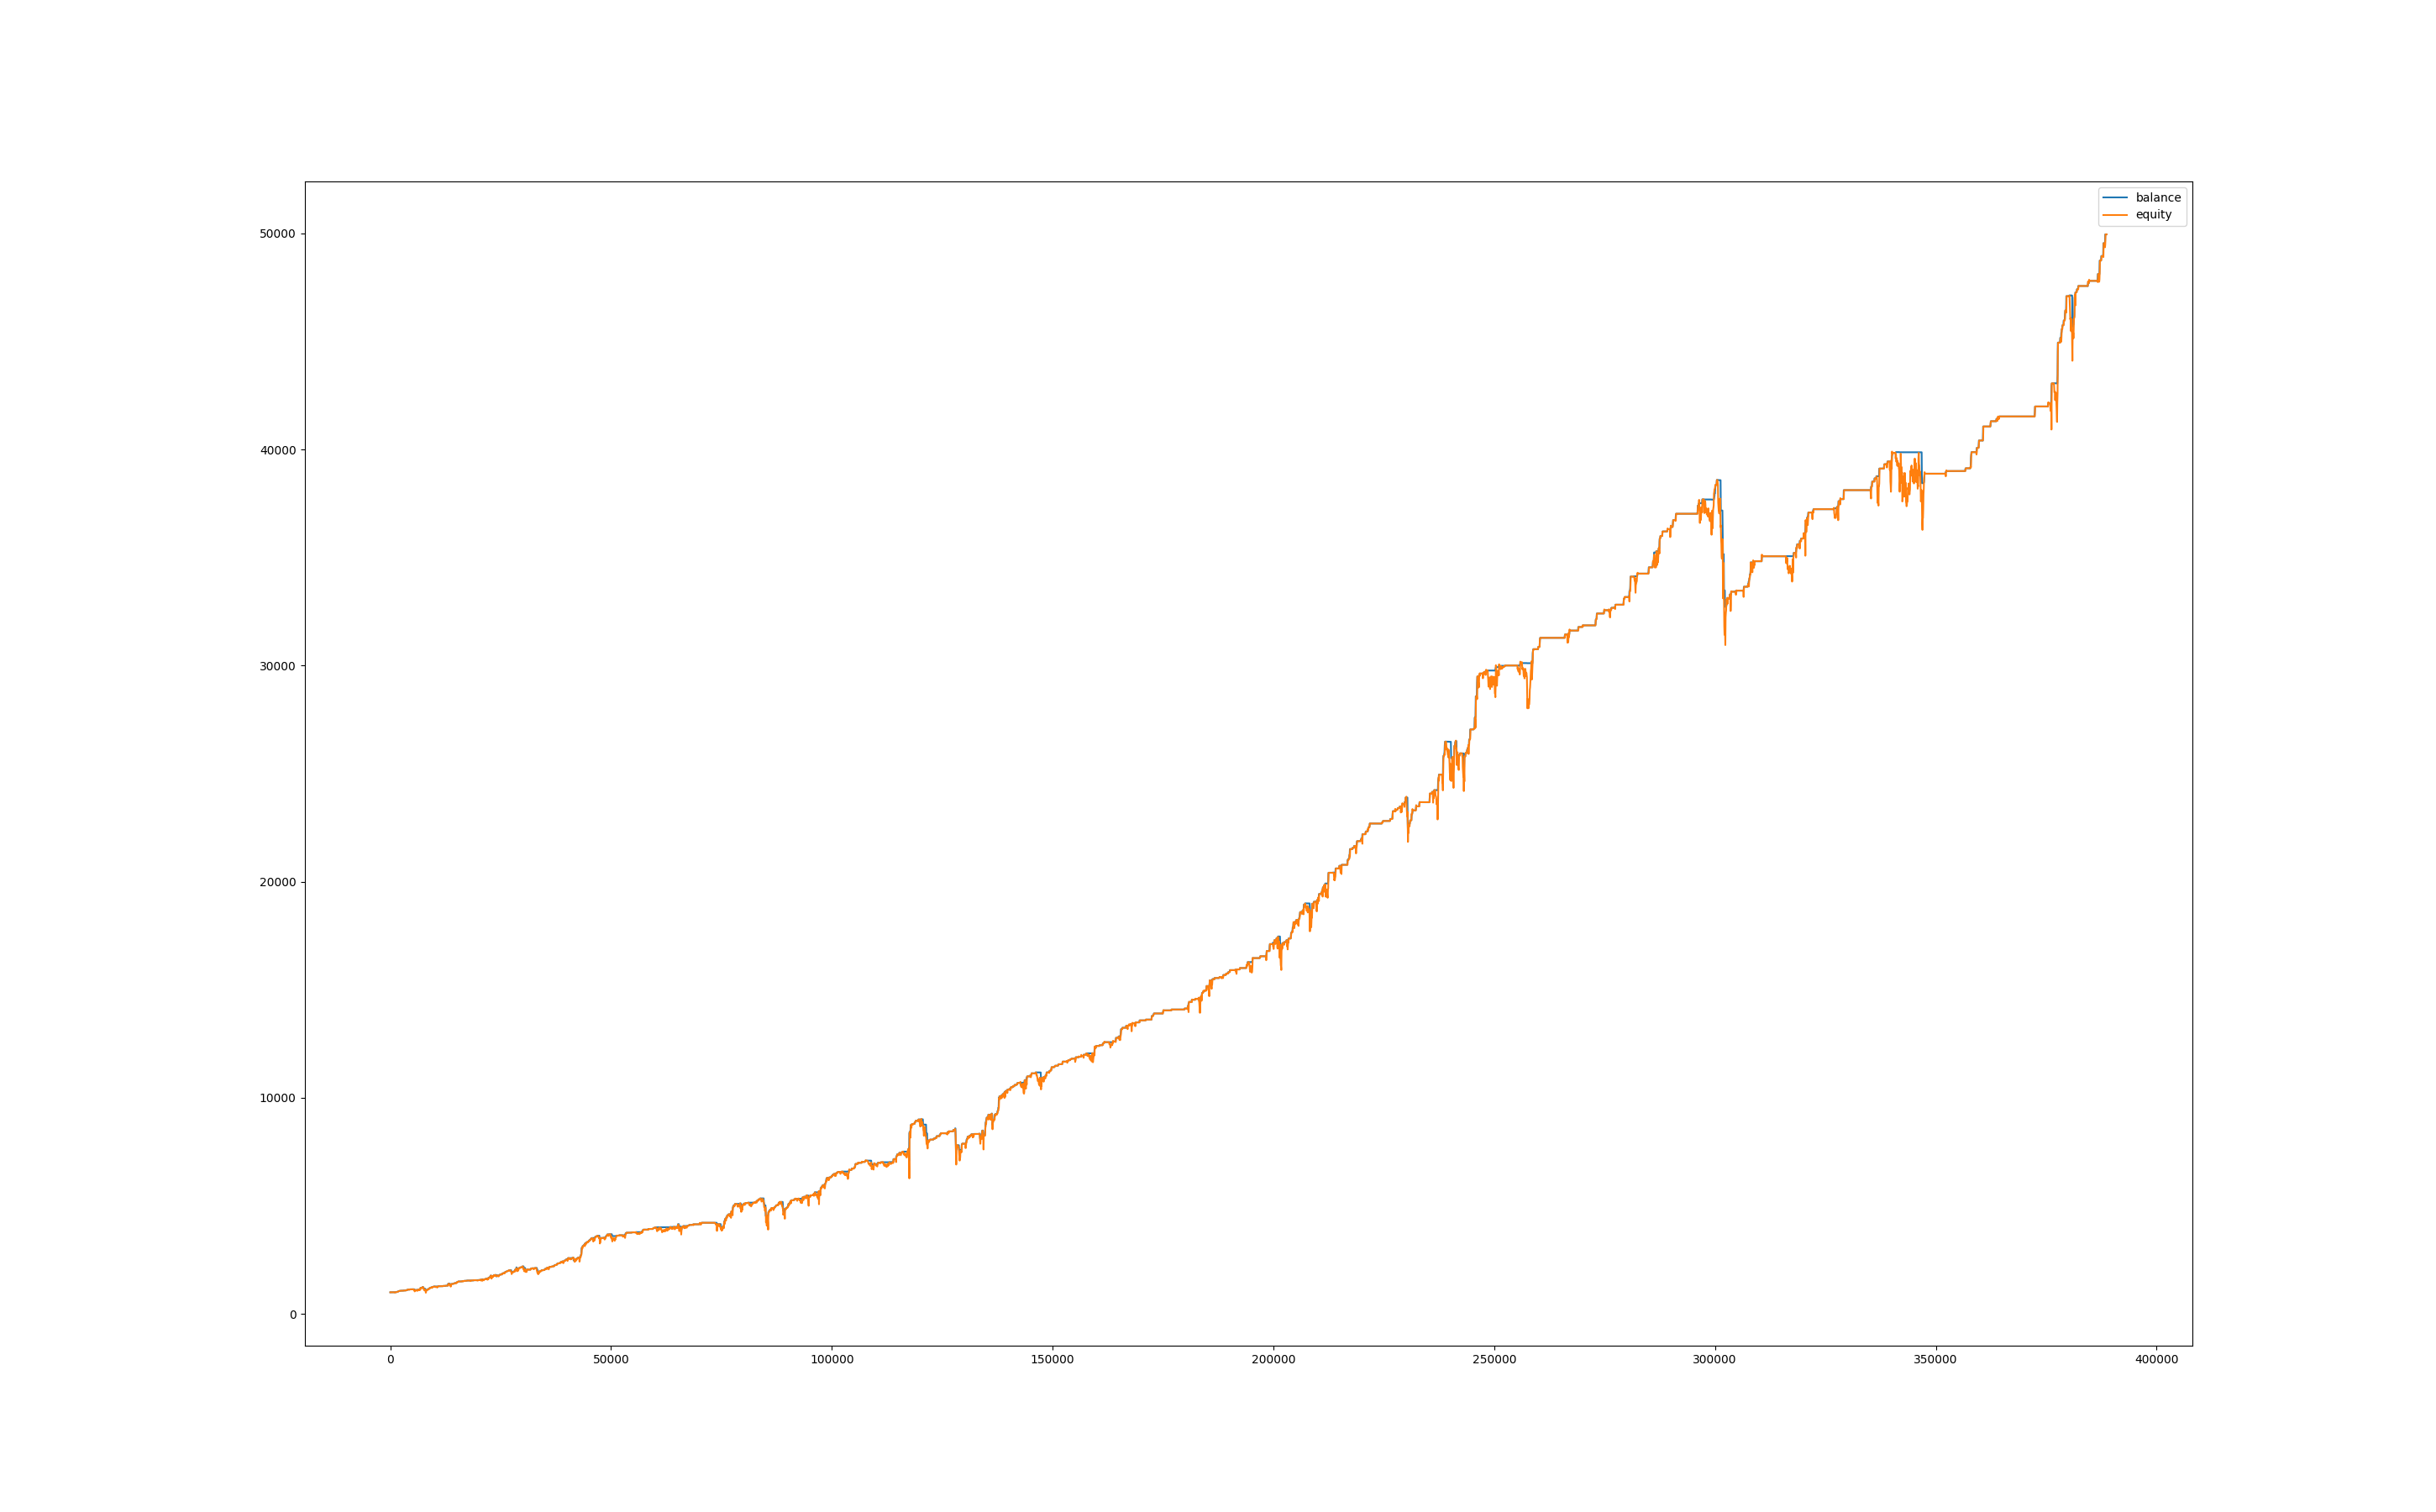

The data file committed next to this chart (first rows):
, balance, equity, balance_btc, equity_btc
0, 999.8, 1000, 0.0, 0.0
60, 999.8, 997.9, 0.0, -1.995
120, 1003, 995.8, 0.0, -4.052
180, 1003, 1003, 0.0, 0.0
240, 1003, 1003, 0.0, 0.0
300, 1003, 1003, 0.0, 0.0
360, 1003, 1003, 0.0, 0.0
420, 1003, 1003, 0.0, 0.0
480, 1003, 1003, 0.0, 0.0
540, 1003, 1003, 0.0, 0.0
600, 1003, 1003, 0.0, 0.0
660, 1003, 1003, 0.0, 0.0
720, 1003, 1003, 0.0, 0.0
780, 1003, 1003, 0.0, 0.0
840, 1003, 1003, 0.0, 0.0
900, 1003, 1003, 0.0, 0.0
960, 1003, 992, 0.0, -10.68
1020, 1003, 988.2, 0.0, -14.48
1080, 1004, 992.2, 0.0, -10.49
1140, 1006, 1006, 0.0, 2.333
1200, 1006, 1006, 0.0, 0.0
1260, 1006, 1006, 0.0, 0.0
1320, 1006, 1006, 0.0, 0.0
1380, 1006, 1006, 0.0, 0.0
1440, 1018, 1016, 0.0, 9.867
1500, 1018, 1018, 0.0, 0.0
1560, 1019, 1018, 0.0, 0.0
1620, 1027, 1025, 0.0, 6.722
1680, 1030, 1027, 0.0, 0.0
1740, 1032, 1032, 0.0, 2.062
1800, 1040, 1038, 0.0, 6.628
1860, 1052, 1040, 0.0, 0.0
1920, 1055, 1052, 0.0, 0.0
1980, 1056, 1054, 0.0, -0.3394
2040, 1062, 1059, 0.0, 3.417
2100, 1067, 1068, 0.0, 5.704
2160, 1067, 1067, 0.0, 0.0
2220, 1067, 1067, 0.0, 0.0
2280, 1068, 1067, 0.0, 0.0
2340, 1072, 1067, 0.0, -0.7905
2400, 1072, 1072, 0.0, 0.0
2460, 1072, 1072, 0.0, 0.0
2520, 1072, 1072, 0.0, 0.0
2580, 1074, 1072, 0.0, 0.0
2640, 1075, 1075, 0.0, 1.388
2700, 1075, 1075, 0.0, 0.0
2760, 1075, 1075, 0.0, 0.0
2820, 1075, 1075, 0.0, 0.0
2880, 1075, 1075, 0.0, 0.0
2940, 1076, 1075, 0.0, 0.3343
3000, 1083, 1078, 0.0, 1.339
3060, 1083, 1083, 0.0, 0.0
3120, 1083, 1083, 0.0, 0.0
3180, 1083, 1083, 0.0, 0.0
3240, 1083, 1083, 0.0, 0.0
3300, 1083, 1083, 0.0, 0.0
3360, 1083, 1083, 0.0, 0.0
3420, 1089, 1084, 0.0, 1.034
3480, 1089, 1089, 0.0, 0.0
3540, 1089, 1089, 0.0, 0.0
... 6,419 more rows
